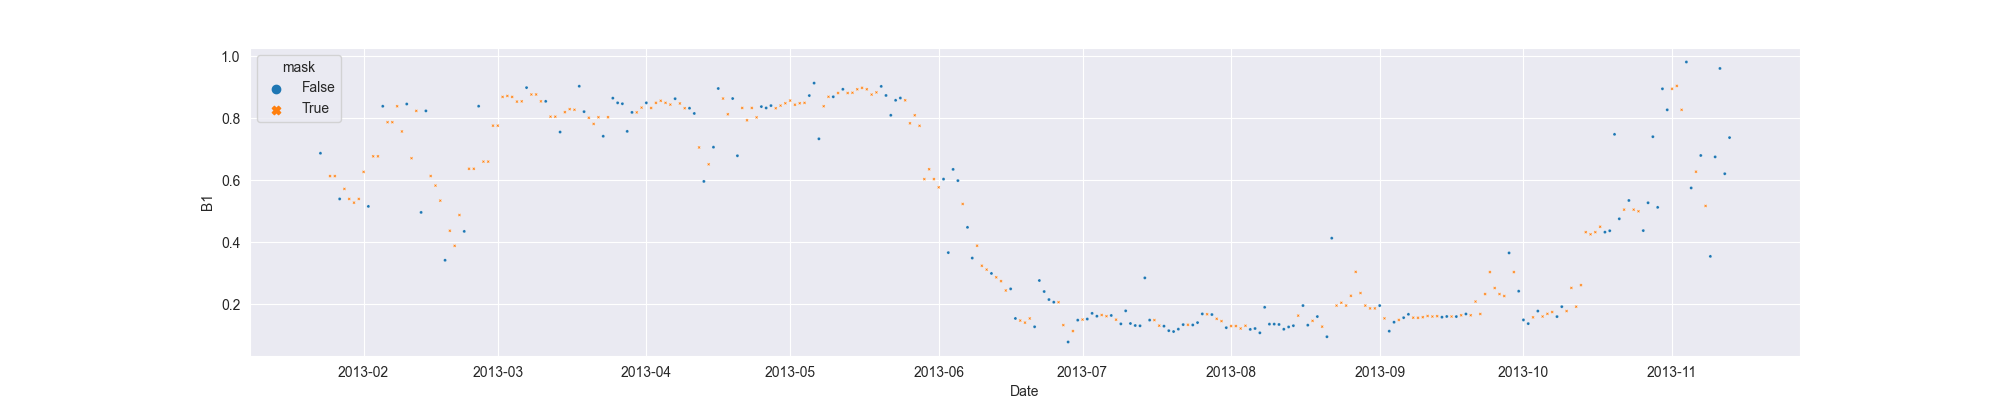

Values plotted in this chart, from the file beside it:
system:time_start, B1, B1_interpolate
2013-01-23, 0.6875, 0.6875
2013-01-24, , 
2013-01-25, , 0.6139
2013-01-26, , 0.6139
2013-01-27, 0.5402, 0.5402
2013-01-28, , 0.5725
2013-01-29, , 0.5402
2013-01-30, , 0.5282
2013-01-31, , 0.5402
2013-02-01, , 0.6274
2013-02-02, 0.5162, 0.5162
2013-02-03, , 0.6776
2013-02-04, , 0.6776
2013-02-05, 0.8389, 0.8389
2013-02-06, , 0.7875
2013-02-07, , 0.7875
2013-02-08, , 0.8389
2013-02-09, , 0.7577
2013-02-10, 0.8461, 0.8461
2013-02-11, , 0.6714
2013-02-12, , 0.824
2013-02-13, 0.4968, 0.4968
2013-02-14, 0.824, 0.824
2013-02-15, , 0.6141
2013-02-16, , 0.5833
2013-02-17, , 0.5347
2013-02-18, 0.3425, 0.3425
2013-02-19, , 0.4376
2013-02-20, , 0.3891
2013-02-21, , 0.4884
2013-02-22, 0.4356, 0.4356
2013-02-23, , 0.6374
2013-02-24, , 0.6374
2013-02-25, 0.8391, 0.8391
2013-02-26, , 0.6605
2013-02-27, , 0.6605
2013-02-28, , 0.7764
2013-03-01, , 0.7764
2013-03-02, , 0.8691
2013-03-03, , 0.8722
2013-03-04, , 0.8691
2013-03-05, , 0.8539
2013-03-06, , 0.8548
2013-03-07, 0.899, 0.899
2013-03-08, , 0.8769
2013-03-09, , 0.8769
2013-03-10, , 0.8548
2013-03-11, 0.8548, 0.8548
2013-03-12, , 0.8053
2013-03-13, , 0.8053
2013-03-14, 0.7558, 0.7558
2013-03-15, , 0.8199
2013-03-16, , 0.8296
2013-03-17, , 0.8276
2013-03-18, 0.9035, 0.9035
2013-03-19, 0.8216, 0.8216
2013-03-20, , 0.8018
2013-03-21, , 0.782
2013-03-22, , 0.8037
2013-03-23, 0.7423, 0.7423
... 235 more rows
